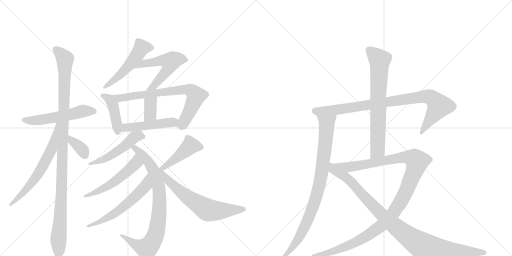
t = 0.00 s
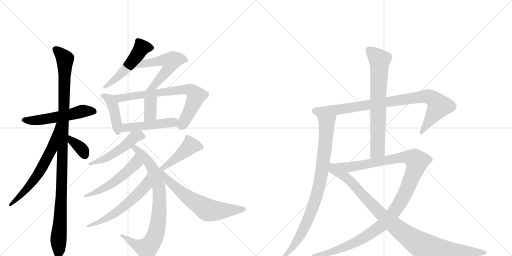
t = 3.32 s
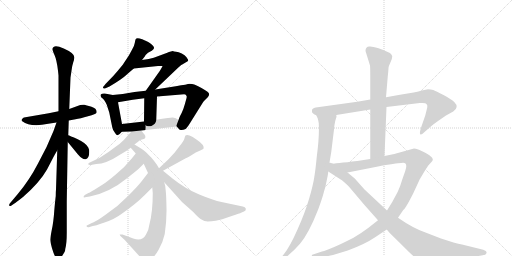
t = 6.63 s
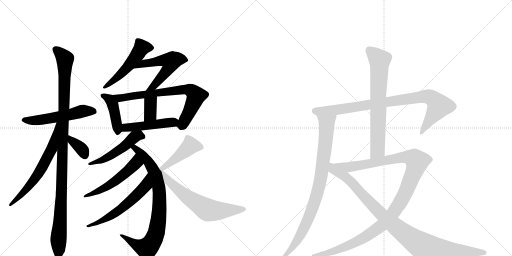
t = 9.95 s
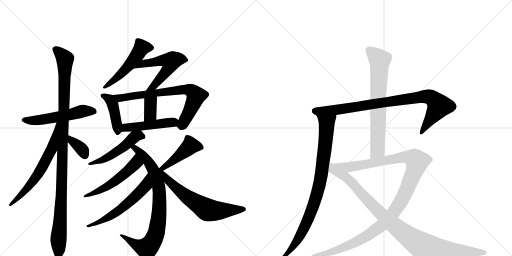
t = 13.26 s
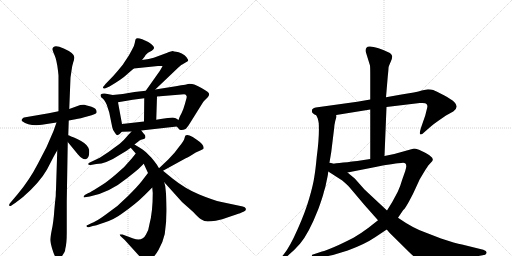
t = 16.58 s

The animated SVG that drew these frames (rendered in a browser with its animation timeline set to each time). Animation: 21 CSS @keyframes rules; one cycle of 16.58 s.

<svg version="1.1" viewBox="0 0 2048 1024" xmlns="http://www.w3.org/2000/svg">
  <g stroke="lightgray" stroke-dasharray="1,1" stroke-width="1" transform="scale(4, 4)">
    <line x1="0" y1="0" x2="256" y2="256"></line>
    <line x1="256" y1="0" x2="0" y2="256"></line>
    <line x1="128" y1="0" x2="128" y2="256"></line>
    <line x1="0" y1="128" x2="256" y2="128"></line>
    <line x1="256" y1="0" x2="512" y2="256"></line>
    <line x1="512" y1="0" x2="256" y2="256"></line>
    <line x1="384" y1="0" x2="384" y2="256"></line>
    <line x1="256" y1="128" x2="512" y2="128"></line>
  </g>
<g transform="scale(1, -1) translate(0, -850)">
   <style type="text/css">
    @keyframes keyframes0 {
      from {
       stroke: black;
       stroke-dashoffset: 541;
       stroke-width: 128;
       }
       64% {
       animation-timing-function: step-end;
       stroke: black;
       stroke-dashoffset: 0;
       stroke-width: 128;
       }
       to {
       stroke: black;
       stroke-width: 1024;
       }
       }
       #make-me-a-hanzi-animation-0 {
         animation: keyframes0 0.690267s both;
         animation-delay: 0.000000s;
         animation-timing-function: linear;
       }
    @keyframes keyframes1 {
      from {
       stroke: black;
       stroke-dashoffset: 1103;
       stroke-width: 128;
       }
       78% {
       animation-timing-function: step-end;
       stroke: black;
       stroke-dashoffset: 0;
       stroke-width: 128;
       }
       to {
       stroke: black;
       stroke-width: 1024;
       }
       }
       #make-me-a-hanzi-animation-1 {
         animation: keyframes1 1.147624s both;
         animation-delay: 0.690267s;
         animation-timing-function: linear;
       }
    @keyframes keyframes2 {
      from {
       stroke: black;
       stroke-dashoffset: 638;
       stroke-width: 128;
       }
       67% {
       animation-timing-function: step-end;
       stroke: black;
       stroke-dashoffset: 0;
       stroke-width: 128;
       }
       to {
       stroke: black;
       stroke-width: 1024;
       }
       }
       #make-me-a-hanzi-animation-2 {
         animation: keyframes2 0.769206s both;
         animation-delay: 1.837891s;
         animation-timing-function: linear;
       }
    @keyframes keyframes3 {
      from {
       stroke: black;
       stroke-dashoffset: 358;
       stroke-width: 128;
       }
       54% {
       animation-timing-function: step-end;
       stroke: black;
       stroke-dashoffset: 0;
       stroke-width: 128;
       }
       to {
       stroke: black;
       stroke-width: 1024;
       }
       }
       #make-me-a-hanzi-animation-3 {
         animation: keyframes3 0.541341s both;
         animation-delay: 2.607096s;
         animation-timing-function: linear;
       }
    @keyframes keyframes4 {
      from {
       stroke: black;
       stroke-dashoffset: 513;
       stroke-width: 128;
       }
       63% {
       animation-timing-function: step-end;
       stroke: black;
       stroke-dashoffset: 0;
       stroke-width: 128;
       }
       to {
       stroke: black;
       stroke-width: 1024;
       }
       }
       #make-me-a-hanzi-animation-4 {
         animation: keyframes4 0.667480s both;
         animation-delay: 3.148438s;
         animation-timing-function: linear;
       }
    @keyframes keyframes5 {
      from {
       stroke: black;
       stroke-dashoffset: 553;
       stroke-width: 128;
       }
       64% {
       animation-timing-function: step-end;
       stroke: black;
       stroke-dashoffset: 0;
       stroke-width: 128;
       }
       to {
       stroke: black;
       stroke-width: 1024;
       }
       }
       #make-me-a-hanzi-animation-5 {
         animation: keyframes5 0.700033s both;
         animation-delay: 3.815918s;
         animation-timing-function: linear;
       }
    @keyframes keyframes6 {
      from {
       stroke: black;
       stroke-dashoffset: 427;
       stroke-width: 128;
       }
       58% {
       animation-timing-function: step-end;
       stroke: black;
       stroke-dashoffset: 0;
       stroke-width: 128;
       }
       to {
       stroke: black;
       stroke-width: 1024;
       }
       }
       #make-me-a-hanzi-animation-6 {
         animation: keyframes6 0.597493s both;
         animation-delay: 4.515951s;
         animation-timing-function: linear;
       }
    @keyframes keyframes7 {
      from {
       stroke: black;
       stroke-dashoffset: 735;
       stroke-width: 128;
       }
       71% {
       animation-timing-function: step-end;
       stroke: black;
       stroke-dashoffset: 0;
       stroke-width: 128;
       }
       to {
       stroke: black;
       stroke-width: 1024;
       }
       }
       #make-me-a-hanzi-animation-7 {
         animation: keyframes7 0.848145s both;
         animation-delay: 5.113444s;
         animation-timing-function: linear;
       }
    @keyframes keyframes8 {
      from {
       stroke: black;
       stroke-dashoffset: 357;
       stroke-width: 128;
       }
       54% {
       animation-timing-function: step-end;
       stroke: black;
       stroke-dashoffset: 0;
       stroke-width: 128;
       }
       to {
       stroke: black;
       stroke-width: 1024;
       }
       }
       #make-me-a-hanzi-animation-8 {
         animation: keyframes8 0.540527s both;
         animation-delay: 5.961589s;
         animation-timing-function: linear;
       }
    @keyframes keyframes9 {
      from {
       stroke: black;
       stroke-dashoffset: 471;
       stroke-width: 128;
       }
       61% {
       animation-timing-function: step-end;
       stroke: black;
       stroke-dashoffset: 0;
       stroke-width: 128;
       }
       to {
       stroke: black;
       stroke-width: 1024;
       }
       }
       #make-me-a-hanzi-animation-9 {
         animation: keyframes9 0.633301s both;
         animation-delay: 6.502116s;
         animation-timing-function: linear;
       }
    @keyframes keyframes10 {
      from {
       stroke: black;
       stroke-dashoffset: 504;
       stroke-width: 128;
       }
       62% {
       animation-timing-function: step-end;
       stroke: black;
       stroke-dashoffset: 0;
       stroke-width: 128;
       }
       to {
       stroke: black;
       stroke-width: 1024;
       }
       }
       #make-me-a-hanzi-animation-10 {
         animation: keyframes10 0.660156s both;
         animation-delay: 7.135417s;
         animation-timing-function: linear;
       }
    @keyframes keyframes11 {
      from {
       stroke: black;
       stroke-dashoffset: 824;
       stroke-width: 128;
       }
       73% {
       animation-timing-function: step-end;
       stroke: black;
       stroke-dashoffset: 0;
       stroke-width: 128;
       }
       to {
       stroke: black;
       stroke-width: 1024;
       }
       }
       #make-me-a-hanzi-animation-11 {
         animation: keyframes11 0.920573s both;
         animation-delay: 7.795573s;
         animation-timing-function: linear;
       }
    @keyframes keyframes12 {
      from {
       stroke: black;
       stroke-dashoffset: 531;
       stroke-width: 128;
       }
       63% {
       animation-timing-function: step-end;
       stroke: black;
       stroke-dashoffset: 0;
       stroke-width: 128;
       }
       to {
       stroke: black;
       stroke-width: 1024;
       }
       }
       #make-me-a-hanzi-animation-12 {
         animation: keyframes12 0.682129s both;
         animation-delay: 8.716146s;
         animation-timing-function: linear;
       }
    @keyframes keyframes13 {
      from {
       stroke: black;
       stroke-dashoffset: 585;
       stroke-width: 128;
       }
       66% {
       animation-timing-function: step-end;
       stroke: black;
       stroke-dashoffset: 0;
       stroke-width: 128;
       }
       to {
       stroke: black;
       stroke-width: 1024;
       }
       }
       #make-me-a-hanzi-animation-13 {
         animation: keyframes13 0.726074s both;
         animation-delay: 9.398275s;
         animation-timing-function: linear;
       }
    @keyframes keyframes14 {
      from {
       stroke: black;
       stroke-dashoffset: 449;
       stroke-width: 128;
       }
       59% {
       animation-timing-function: step-end;
       stroke: black;
       stroke-dashoffset: 0;
       stroke-width: 128;
       }
       to {
       stroke: black;
       stroke-width: 1024;
       }
       }
       #make-me-a-hanzi-animation-14 {
         animation: keyframes14 0.615397s both;
         animation-delay: 10.124349s;
         animation-timing-function: linear;
       }
    @keyframes keyframes15 {
      from {
       stroke: black;
       stroke-dashoffset: 632;
       stroke-width: 128;
       }
       67% {
       animation-timing-function: step-end;
       stroke: black;
       stroke-dashoffset: 0;
       stroke-width: 128;
       }
       to {
       stroke: black;
       stroke-width: 1024;
       }
       }
       #make-me-a-hanzi-animation-15 {
         animation: keyframes15 0.764323s both;
         animation-delay: 10.739746s;
         animation-timing-function: linear;
       }
    @keyframes keyframes16 {
      from {
       stroke: black;
       stroke-dashoffset: 901;
       stroke-width: 128;
       }
       75% {
       animation-timing-function: step-end;
       stroke: black;
       stroke-dashoffset: 0;
       stroke-width: 128;
       }
       to {
       stroke: black;
       stroke-width: 1024;
       }
       }
       #make-me-a-hanzi-animation-16 {
         animation: keyframes16 0.983236s both;
         animation-delay: 11.504069s;
         animation-timing-function: linear;
       }
    @keyframes keyframes17 {
      from {
       stroke: black;
       stroke-dashoffset: 886;
       stroke-width: 128;
       }
       74% {
       animation-timing-function: step-end;
       stroke: black;
       stroke-dashoffset: 0;
       stroke-width: 128;
       }
       to {
       stroke: black;
       stroke-width: 1024;
       }
       }
       #make-me-a-hanzi-animation-17 {
         animation: keyframes17 0.971029s both;
         animation-delay: 12.487305s;
         animation-timing-function: linear;
       }
    @keyframes keyframes18 {
      from {
       stroke: black;
       stroke-dashoffset: 708;
       stroke-width: 128;
       }
       70% {
       animation-timing-function: step-end;
       stroke: black;
       stroke-dashoffset: 0;
       stroke-width: 128;
       }
       to {
       stroke: black;
       stroke-width: 1024;
       }
       }
       #make-me-a-hanzi-animation-18 {
         animation: keyframes18 0.826172s both;
         animation-delay: 13.458333s;
         animation-timing-function: linear;
       }
    @keyframes keyframes19 {
      from {
       stroke: black;
       stroke-dashoffset: 1201;
       stroke-width: 128;
       }
       80% {
       animation-timing-function: step-end;
       stroke: black;
       stroke-dashoffset: 0;
       stroke-width: 128;
       }
       to {
       stroke: black;
       stroke-width: 1024;
       }
       }
       #make-me-a-hanzi-animation-19 {
         animation: keyframes19 1.227376s both;
         animation-delay: 14.284505s;
         animation-timing-function: linear;
       }
    @keyframes keyframes20 {
      from {
       stroke: black;
       stroke-dashoffset: 998;
       stroke-width: 128;
       }
       76% {
       animation-timing-function: step-end;
       stroke: black;
       stroke-dashoffset: 0;
       stroke-width: 128;
       }
       to {
       stroke: black;
       stroke-width: 1024;
       }
       }
       #make-me-a-hanzi-animation-20 {
         animation: keyframes20 1.062174s both;
         animation-delay: 15.511882s;
         animation-timing-function: linear;
       }
</style>
<path d="M 234 405 L 195 397 L 96 380 Q 93 380 87 372 Q 85 367 89 365 Q 122 340 193 355 L 226 360 L 275 368 L 302 373 Q 320 376 352 385 Q 385 394 386 399 Q 390 415 366 423 Q 343 430 337 431 Q 331 432 321 430 L 277 414 L 234 405 Z" fill="lightgray"></path> 
<path d="M 277 414 L 282 540 L 286 567 Q 288 586 293 601 Q 298 615 297 622 Q 296 638 255 656 Q 214 675 210 655 Q 209 650 218 630 Q 227 610 232 567 L 234 548 L 234 405 L 229 248 L 224 92 Q 223 84 223 66 Q 221 51 217 6 Q 214 -39 207 -70 Q 201 -101 201 -109 Q 201 -117 208 -143 Q 216 -170 223 -180 Q 230 -190 234 -190 L 244 -181 L 257 -160 Q 261 -155 261 -146 Q 267 -125 267 -81 L 267 45 L 271 282 L 273 309 L 275 368 L 277 414 Z" fill="lightgray"></path> 
<path d="M 226 360 L 214 326 Q 189 262 152 196 Q 118 130 71 74 L 39 36 Q 36 32 37 28 Q 38 24 46 28 L 56 35 Q 63 39 92 62 Q 158 119 188 172 L 215 224 Q 226 245 229 248 C 314 381 236 388 226 360 Z" fill="lightgray"></path> 
<path d="M 271 282 L 312 232 Q 329 212 342 213 Q 357 217 357 242 Q 357 253 353 260 Q 345 277 311 293 Q 277 308 273 309 C 245 319 252 305 271 282 Z" fill="lightgray"></path> 
<path d="M 568 610 L 579 624 Q 581 630 592 639 L 607 647 Q 614 652 616 657 Q 618 662 608 671 Q 599 680 591 683 L 569 693 Q 547 701 543 694 Q 541 691 539 678 Q 537 665 528 651 L 516 629 L 491 591 Q 470 565 453 546 L 422 514 L 415 505 Q 410 501 413 498 Q 416 494 422 497 L 438 504 Q 490 535 505 550 L 535 576 L 568 610 Z" fill="lightgray"></path> 
<path d="M 621 492 L 704 571 Q 722 589 729 592 L 744 601 Q 753 606 753 609 Q 753 612 746 621 Q 740 629 727 636 Q 714 642 704 643 Q 695 644 691 646 L 676 642 Q 674 642 669 639 L 615 619 Q 598 614 568 610 C 538 606 505 573 535 576 L 632 586 Q 648 587 650 586 Q 651 586 639 566 L 583 487 C 566 463 599 471 621 492 Z" fill="lightgray"></path> 
<path d="M 451 470 L 419 476 Q 408 477 403 472 Q 399 463 412 455 Q 417 450 422 441 L 427 431 L 437 400 L 449 341 Q 452 327 459 320 Q 466 307 472 310 Q 479 313 487 323 C 493 329 493 329 488 354 L 472 441 C 467 467 467 467 451 470 Z" fill="lightgray"></path> 
<path d="M 491 474 L 451 470 C 421 467 442 436 472 441 L 531 451 L 577 457 L 628 464 L 737 473 Q 745 471 745 468 L 747 464 Q 747 460 744 450 L 739 432 Q 733 410 726 397 Q 719 384 718 381 L 714 370 C 705 346 705 346 707 344 L 714 336 Q 720 328 726 330 Q 734 330 740 333 Q 746 335 759 356 L 809 436 Q 814 444 817 447 L 831 461 Q 840 471 834 479 Q 828 486 806 498 Q 785 509 777 512 Q 769 515 758 515 Q 751 513 703 505 L 621 492 L 583 487 L 538 482 L 491 474 Z" fill="lightgray"></path> 
<path d="M 577 457 L 576 364 C 576 334 624 341 625 371 L 628 464 C 629 494 577 487 577 457 Z" fill="lightgray"></path> 
<path d="M 487 323 L 526 324 L 565 328 L 707 344 C 737 347 739 354 714 370 L 703 377 Q 695 380 690 380 L 672 378 Q 670 379 625 371 L 576 364 L 488 354 C 458 351 457 322 487 323 Z" fill="lightgray"></path> 
<path d="M 526 324 L 512 309 Q 494 287 479 275 L 434 242 L 399 219 L 357 199 Q 352 196 353 193 Q 354 189 363 190 L 385 194 Q 424 194 483 233 Q 505 245 523 259 L 538 272 L 561 290 L 575 294 Q 576 293 581 298 Q 583 307 578 312 Q 574 316 565 328 C 549 349 546 346 526 324 Z" fill="lightgray"></path> 
<path d="M 523 259 L 543 236 L 575 195 L 592 158 L 609 100 L 611 78 Q 611 2 598 -46 Q 595 -71 584 -88 Q 569 -117 533 -104 L 490 -88 Q 480 -87 479 -88 Q 478 -92 487 -99 L 499 -110 L 567 -185 Q 577 -194 584 -195 Q 591 -197 605 -186 Q 620 -175 635 -148 Q 651 -121 659 -86 Q 667 -33 666 18 Q 665 69 663 86 L 661 105 L 657 121 C 642 184 650 154 636 177 L 627 192 Q 617 206 605 220 L 584 241 Q 571 253 561 258 L 538 272 C 512 288 503 282 523 259 Z" fill="lightgray"></path> 
<path d="M 543 236 L 527 216 Q 500 182 463 152 Q 426 121 411 112 L 376 90 Q 356 78 350 76 L 339 70 Q 334 65 334 62 Q 334 59 346 62 L 359 64 Q 437 79 508 137 L 538 161 Q 555 174 575 195 C 596 217 562 259 543 236 Z" fill="lightgray"></path> 
<path d="M 592 158 L 565 123 Q 552 106 511 65 Q 471 23 422 -9 Q 384 -37 363 -44 L 351 -50 Q 345 -51 346 -55 Q 348 -60 355 -59 L 371 -54 Q 378 -54 418 -40 Q 458 -27 487 -5 Q 542 33 579 70 L 609 100 C 630 121 610 182 592 158 Z" fill="lightgray"></path> 
<path d="M 652 167 L 743 217 Q 755 222 783 240 L 801 248 Q 811 252 814 255 Q 819 270 787 291 L 771 302 Q 749 315 742 308 Q 740 306 738 297 Q 736 287 718 265 L 698 239 L 672 211 L 636 177 C 614 156 626 153 652 167 Z" fill="lightgray"></path> 
<path d="M 657 121 L 728 42 L 773 2 Q 794 -21 804 -27 Q 818 -36 831 -36 Q 845 -36 863 -33 L 889 -27 L 927 -14 Q 961 -3 964 -1 L 976 4 Q 986 9 983 16 Q 981 23 971 24 L 886 42 Q 853 49 797 72 Q 741 95 690 136 L 652 167 C 629 186 637 143 657 121 Z" fill="lightgray"></path> 
<path d="M 1546 422 L 1679 438 Q 1703 440 1706 434 Q 1711 429 1709 420 L 1701 388 L 1684 339 Q 1677 317 1681 313 Q 1685 309 1697 321 L 1721 342 Q 1728 349 1755 368 L 1784 388 L 1813 404 Q 1838 421 1817 442 Q 1806 453 1774 470 Q 1743 486 1733 490 Q 1723 493 1712 493 L 1687 488 Q 1666 481 1600 471 L 1544 461 L 1481 452 L 1429 443 L 1263 420 Q 1256 420 1249 413 Q 1247 407 1248 402 Q 1249 396 1265 389 L 1345 390 L 1481 412 L 1546 422 Z" fill="lightgray"></path> 
<path d="M 1265 389 L 1271 376 Q 1273 369 1275 357 Q 1278 303 1267 223 Q 1262 170 1257 141 Q 1253 112 1237 57 Q 1221 1 1190 -68 Q 1159 -138 1136 -166 L 1125 -180 Q 1121 -187 1122 -191 Q 1124 -196 1134 -188 L 1145 -178 Q 1176 -153 1200 -125 Q 1235 -84 1273 13 Q 1290 59 1296 84 Q 1302 101 1307 129 Q 1313 156 1313 164 L 1317 194 L 1325 242 L 1336 332 Q 1338 355 1341 366 L 1345 380 Q 1347 381 1345 390 C 1349 420 1254 417 1265 389 Z" fill="lightgray"></path> 
<path d="M 1538 226 L 1546 422 L 1544 461 L 1551 544 Q 1554 572 1554 579 Q 1555 586 1562 601 Q 1569 615 1569 625 Q 1569 639 1514 657 Q 1487 665 1479 664 Q 1462 665 1462 646 L 1480 588 Q 1481 579 1481 548 L 1481 452 L 1481 412 L 1481 214 C 1481 184 1537 196 1538 226 Z" fill="lightgray"></path> 
<path d="M 1592 -21 L 1613 10 Q 1621 16 1637 46 Q 1653 75 1661 94 L 1679 133 L 1697 163 Q 1712 187 1714 189 L 1724 200 Q 1740 214 1721 226 Q 1719 230 1699 240 L 1676 251 Q 1660 256 1656 256 L 1577 234 L 1538 226 L 1481 214 L 1429 206 Q 1343 196 1317 194 C 1287 191 1361 154 1390 160 L 1507 183 Q 1586 198 1605 198 Q 1625 202 1625 186 Q 1626 183 1621 166 L 1609 132 Q 1601 104 1591 83 L 1569 42 L 1548 8 L 1512 -31 L 1474 -61 Q 1449 -80 1414 -101 Q 1318 -150 1288 -156 L 1249 -169 Q 1246 -171 1248 -174 Q 1249 -180 1258 -180 L 1290 -177 Q 1306 -176 1332 -170 L 1391 -152 Q 1459 -127 1499 -100 L 1547 -68 L 1592 -21 Z" fill="lightgray"></path> 
<path d="M 1810 -192 L 1931 -171 Q 1945 -169 1946 -161 Q 1949 -154 1933 -149 L 1848 -128 Q 1822 -123 1764 -104 L 1702 -80 Q 1654 -64 1592 -21 L 1548 8 L 1458 92 L 1419 136 L 1390 160 C 1303 232 1277 187 1313 164 L 1369 128 Q 1389 112 1397 102 L 1457 31 L 1512 -31 L 1547 -68 L 1558 -81 L 1636 -158 Q 1664 -186 1685 -194 Q 1742 -213 1810 -192 Z" fill="lightgray"></path> 
      <clipPath id="make-me-a-hanzi-clip-0">
      <path d="M 234 405 L 195 397 L 96 380 Q 93 380 87 372 Q 85 367 89 365 Q 122 340 193 355 L 226 360 L 275 368 L 302 373 Q 320 376 352 385 Q 385 394 386 399 Q 390 415 366 423 Q 343 430 337 431 Q 331 432 321 430 L 277 414 L 234 405 Z" fill="lightgray"></path>
      </clipPath>
      <path clip-path="url(#make-me-a-hanzi-clip-0)" d="M 96 371 L 162 370 L 333 406 L 377 404 " fill="none" id="make-me-a-hanzi-animation-0" stroke-dasharray="413 826" stroke-linecap="round"></path>

      <clipPath id="make-me-a-hanzi-clip-1">
      <path d="M 277 414 L 282 540 L 286 567 Q 288 586 293 601 Q 298 615 297 622 Q 296 638 255 656 Q 214 675 210 655 Q 209 650 218 630 Q 227 610 232 567 L 234 548 L 234 405 L 229 248 L 224 92 Q 223 84 223 66 Q 221 51 217 6 Q 214 -39 207 -70 Q 201 -101 201 -109 Q 201 -117 208 -143 Q 216 -170 223 -180 Q 230 -190 234 -190 L 244 -181 L 257 -160 Q 261 -155 261 -146 Q 267 -125 267 -81 L 267 45 L 271 282 L 273 309 L 275 368 L 277 414 Z" fill="lightgray"></path>
      </clipPath>
      <path clip-path="url(#make-me-a-hanzi-clip-1)" d="M 222 653 L 260 611 L 234 -179 " fill="none" id="make-me-a-hanzi-animation-1" stroke-dasharray="975 1950" stroke-linecap="round"></path>

      <clipPath id="make-me-a-hanzi-clip-2">
      <path d="M 226 360 L 214 326 Q 189 262 152 196 Q 118 130 71 74 L 39 36 Q 36 32 37 28 Q 38 24 46 28 L 56 35 Q 63 39 92 62 Q 158 119 188 172 L 215 224 Q 226 245 229 248 C 314 381 236 388 226 360 Z" fill="lightgray"></path>
      </clipPath>
      <path clip-path="url(#make-me-a-hanzi-clip-2)" d="M 230 354 L 208 256 L 173 188 L 113 101 L 42 31 " fill="none" id="make-me-a-hanzi-animation-2" stroke-dasharray="510 1020" stroke-linecap="round"></path>

      <clipPath id="make-me-a-hanzi-clip-3">
      <path d="M 271 282 L 312 232 Q 329 212 342 213 Q 357 217 357 242 Q 357 253 353 260 Q 345 277 311 293 Q 277 308 273 309 C 245 319 252 305 271 282 Z" fill="lightgray"></path>
      </clipPath>
      <path clip-path="url(#make-me-a-hanzi-clip-3)" d="M 274 302 L 326 255 L 340 226 " fill="none" id="make-me-a-hanzi-animation-3" stroke-dasharray="230 460" stroke-linecap="round"></path>

      <clipPath id="make-me-a-hanzi-clip-4">
      <path d="M 568 610 L 579 624 Q 581 630 592 639 L 607 647 Q 614 652 616 657 Q 618 662 608 671 Q 599 680 591 683 L 569 693 Q 547 701 543 694 Q 541 691 539 678 Q 537 665 528 651 L 516 629 L 491 591 Q 470 565 453 546 L 422 514 L 415 505 Q 410 501 413 498 Q 416 494 422 497 L 438 504 Q 490 535 505 550 L 535 576 L 568 610 Z" fill="lightgray"></path>
      </clipPath>
      <path clip-path="url(#make-me-a-hanzi-clip-4)" d="M 605 658 L 566 658 L 498 568 L 418 500 " fill="none" id="make-me-a-hanzi-animation-4" stroke-dasharray="385 770" stroke-linecap="round"></path>

      <clipPath id="make-me-a-hanzi-clip-5">
      <path d="M 621 492 L 704 571 Q 722 589 729 592 L 744 601 Q 753 606 753 609 Q 753 612 746 621 Q 740 629 727 636 Q 714 642 704 643 Q 695 644 691 646 L 676 642 Q 674 642 669 639 L 615 619 Q 598 614 568 610 C 538 606 505 573 535 576 L 632 586 Q 648 587 650 586 Q 651 586 639 566 L 583 487 C 566 463 599 471 621 492 Z" fill="lightgray"></path>
      </clipPath>
      <path clip-path="url(#make-me-a-hanzi-clip-5)" d="M 542 581 L 572 595 L 642 608 L 684 603 L 672 573 L 613 504 L 589 491 " fill="none" id="make-me-a-hanzi-animation-5" stroke-dasharray="425 850" stroke-linecap="round"></path>

      <clipPath id="make-me-a-hanzi-clip-6">
      <path d="M 451 470 L 419 476 Q 408 477 403 472 Q 399 463 412 455 Q 417 450 422 441 L 427 431 L 437 400 L 449 341 Q 452 327 459 320 Q 466 307 472 310 Q 479 313 487 323 C 493 329 493 329 488 354 L 472 441 C 467 467 467 467 451 470 Z" fill="lightgray"></path>
      </clipPath>
      <path clip-path="url(#make-me-a-hanzi-clip-6)" d="M 409 468 L 440 452 L 452 430 L 470 320 " fill="none" id="make-me-a-hanzi-animation-6" stroke-dasharray="299 598" stroke-linecap="round"></path>

      <clipPath id="make-me-a-hanzi-clip-7">
      <path d="M 491 474 L 451 470 C 421 467 442 436 472 441 L 531 451 L 577 457 L 628 464 L 737 473 Q 745 471 745 468 L 747 464 Q 747 460 744 450 L 739 432 Q 733 410 726 397 Q 719 384 718 381 L 714 370 C 705 346 705 346 707 344 L 714 336 Q 720 328 726 330 Q 734 330 740 333 Q 746 335 759 356 L 809 436 Q 814 444 817 447 L 831 461 Q 840 471 834 479 Q 828 486 806 498 Q 785 509 777 512 Q 769 515 758 515 Q 751 513 703 505 L 621 492 L 583 487 L 538 482 L 491 474 Z" fill="lightgray"></path>
      </clipPath>
      <path clip-path="url(#make-me-a-hanzi-clip-7)" d="M 458 468 L 479 457 L 716 491 L 766 487 L 784 463 L 731 352 L 719 348 " fill="none" id="make-me-a-hanzi-animation-7" stroke-dasharray="607 1214" stroke-linecap="round"></path>

      <clipPath id="make-me-a-hanzi-clip-8">
      <path d="M 577 457 L 576 364 C 576 334 624 341 625 371 L 628 464 C 629 494 577 487 577 457 Z" fill="lightgray"></path>
      </clipPath>
      <path clip-path="url(#make-me-a-hanzi-clip-8)" d="M 623 456 L 601 433 L 601 393 L 581 372 " fill="none" id="make-me-a-hanzi-animation-8" stroke-dasharray="229 458" stroke-linecap="round"></path>

      <clipPath id="make-me-a-hanzi-clip-9">
      <path d="M 487 323 L 526 324 L 565 328 L 707 344 C 737 347 739 354 714 370 L 703 377 Q 695 380 690 380 L 672 378 Q 670 379 625 371 L 576 364 L 488 354 C 458 351 457 322 487 323 Z" fill="lightgray"></path>
      </clipPath>
      <path clip-path="url(#make-me-a-hanzi-clip-9)" d="M 493 331 L 512 341 L 704 366 " fill="none" id="make-me-a-hanzi-animation-9" stroke-dasharray="343 686" stroke-linecap="round"></path>

      <clipPath id="make-me-a-hanzi-clip-10">
      <path d="M 526 324 L 512 309 Q 494 287 479 275 L 434 242 L 399 219 L 357 199 Q 352 196 353 193 Q 354 189 363 190 L 385 194 Q 424 194 483 233 Q 505 245 523 259 L 538 272 L 561 290 L 575 294 Q 576 293 581 298 Q 583 307 578 312 Q 574 316 565 328 C 549 349 546 346 526 324 Z" fill="lightgray"></path>
      </clipPath>
      <path clip-path="url(#make-me-a-hanzi-clip-10)" d="M 573 304 L 557 308 L 538 302 L 494 261 L 437 224 L 359 194 " fill="none" id="make-me-a-hanzi-animation-10" stroke-dasharray="376 752" stroke-linecap="round"></path>

      <clipPath id="make-me-a-hanzi-clip-11">
      <path d="M 523 259 L 543 236 L 575 195 L 592 158 L 609 100 L 611 78 Q 611 2 598 -46 Q 595 -71 584 -88 Q 569 -117 533 -104 L 490 -88 Q 480 -87 479 -88 Q 478 -92 487 -99 L 499 -110 L 567 -185 Q 577 -194 584 -195 Q 591 -197 605 -186 Q 620 -175 635 -148 Q 651 -121 659 -86 Q 667 -33 666 18 Q 665 69 663 86 L 661 105 L 657 121 C 642 184 650 154 636 177 L 627 192 Q 617 206 605 220 L 584 241 Q 571 253 561 258 L 538 272 C 512 288 503 282 523 259 Z" fill="lightgray"></path>
      </clipPath>
      <path clip-path="url(#make-me-a-hanzi-clip-11)" d="M 532 256 L 540 258 L 594 203 L 625 150 L 638 59 L 633 -33 L 616 -106 L 587 -143 L 550 -132 L 485 -92 " fill="none" id="make-me-a-hanzi-animation-11" stroke-dasharray="696 1392" stroke-linecap="round"></path>

      <clipPath id="make-me-a-hanzi-clip-12">
      <path d="M 543 236 L 527 216 Q 500 182 463 152 Q 426 121 411 112 L 376 90 Q 356 78 350 76 L 339 70 Q 334 65 334 62 Q 334 59 346 62 L 359 64 Q 437 79 508 137 L 538 161 Q 555 174 575 195 C 596 217 562 259 543 236 Z" fill="lightgray"></path>
      </clipPath>
      <path clip-path="url(#make-me-a-hanzi-clip-12)" d="M 543 228 L 541 195 L 490 147 L 429 103 L 340 64 " fill="none" id="make-me-a-hanzi-animation-12" stroke-dasharray="403 806" stroke-linecap="round"></path>

      <clipPath id="make-me-a-hanzi-clip-13">
      <path d="M 592 158 L 565 123 Q 552 106 511 65 Q 471 23 422 -9 Q 384 -37 363 -44 L 351 -50 Q 345 -51 346 -55 Q 348 -60 355 -59 L 371 -54 Q 378 -54 418 -40 Q 458 -27 487 -5 Q 542 33 579 70 L 609 100 C 630 121 610 182 592 158 Z" fill="lightgray"></path>
      </clipPath>
      <path clip-path="url(#make-me-a-hanzi-clip-13)" d="M 591 150 L 578 101 L 508 34 L 448 -11 L 351 -55 " fill="none" id="make-me-a-hanzi-animation-13" stroke-dasharray="457 914" stroke-linecap="round"></path>

      <clipPath id="make-me-a-hanzi-clip-14">
      <path d="M 652 167 L 743 217 Q 755 222 783 240 L 801 248 Q 811 252 814 255 Q 819 270 787 291 L 771 302 Q 749 315 742 308 Q 740 306 738 297 Q 736 287 718 265 L 698 239 L 672 211 L 636 177 C 614 156 626 153 652 167 Z" fill="lightgray"></path>
      </clipPath>
      <path clip-path="url(#make-me-a-hanzi-clip-14)" d="M 803 260 L 782 267 L 760 266 L 653 178 L 643 179 " fill="none" id="make-me-a-hanzi-animation-14" stroke-dasharray="321 642" stroke-linecap="round"></path>

      <clipPath id="make-me-a-hanzi-clip-15">
      <path d="M 657 121 L 728 42 L 773 2 Q 794 -21 804 -27 Q 818 -36 831 -36 Q 845 -36 863 -33 L 889 -27 L 927 -14 Q 961 -3 964 -1 L 976 4 Q 986 9 983 16 Q 981 23 971 24 L 886 42 Q 853 49 797 72 Q 741 95 690 136 L 652 167 C 629 186 637 143 657 121 Z" fill="lightgray"></path>
      </clipPath>
      <path clip-path="url(#make-me-a-hanzi-clip-15)" d="M 654 159 L 674 126 L 731 76 L 827 12 L 874 7 L 973 14 " fill="none" id="make-me-a-hanzi-animation-15" stroke-dasharray="504 1008" stroke-linecap="round"></path>

      <clipPath id="make-me-a-hanzi-clip-16">
      <path d="M 1546 422 L 1679 438 Q 1703 440 1706 434 Q 1711 429 1709 420 L 1701 388 L 1684 339 Q 1677 317 1681 313 Q 1685 309 1697 321 L 1721 342 Q 1728 349 1755 368 L 1784 388 L 1813 404 Q 1838 421 1817 442 Q 1806 453 1774 470 Q 1743 486 1733 490 Q 1723 493 1712 493 L 1687 488 Q 1666 481 1600 471 L 1544 461 L 1481 452 L 1429 443 L 1263 420 Q 1256 420 1249 413 Q 1247 407 1248 402 Q 1249 396 1265 389 L 1345 390 L 1481 412 L 1546 422 Z" fill="lightgray"></path>
      </clipPath>
      <path clip-path="url(#make-me-a-hanzi-clip-16)" d="M 1260 406 L 1349 411 L 1711 464 L 1734 453 L 1756 426 L 1684 318 " fill="none" id="make-me-a-hanzi-animation-16" stroke-dasharray="773 1546" stroke-linecap="round"></path>

      <clipPath id="make-me-a-hanzi-clip-17">
      <path d="M 1265 389 L 1271 376 Q 1273 369 1275 357 Q 1278 303 1267 223 Q 1262 170 1257 141 Q 1253 112 1237 57 Q 1221 1 1190 -68 Q 1159 -138 1136 -166 L 1125 -180 Q 1121 -187 1122 -191 Q 1124 -196 1134 -188 L 1145 -178 Q 1176 -153 1200 -125 Q 1235 -84 1273 13 Q 1290 59 1296 84 Q 1302 101 1307 129 Q 1313 156 1313 164 L 1317 194 L 1325 242 L 1336 332 Q 1338 355 1341 366 L 1345 380 Q 1347 381 1345 390 C 1349 420 1254 417 1265 389 Z" fill="lightgray"></path>
      </clipPath>
      <path clip-path="url(#make-me-a-hanzi-clip-17)" d="M 1272 384 L 1307 356 L 1289 175 L 1271 85 L 1248 12 L 1208 -79 L 1183 -120 L 1127 -187 " fill="none" id="make-me-a-hanzi-animation-17" stroke-dasharray="758 1516" stroke-linecap="round"></path>

      <clipPath id="make-me-a-hanzi-clip-18">
      <path d="M 1538 226 L 1546 422 L 1544 461 L 1551 544 Q 1554 572 1554 579 Q 1555 586 1562 601 Q 1569 615 1569 625 Q 1569 639 1514 657 Q 1487 665 1479 664 Q 1462 665 1462 646 L 1480 588 Q 1481 579 1481 548 L 1481 452 L 1481 412 L 1481 214 C 1481 184 1537 196 1538 226 Z" fill="lightgray"></path>
      </clipPath>
      <path clip-path="url(#make-me-a-hanzi-clip-18)" d="M 1477 649 L 1518 608 L 1510 250 L 1487 222 " fill="none" id="make-me-a-hanzi-animation-18" stroke-dasharray="580 1160" stroke-linecap="round"></path>

      <clipPath id="make-me-a-hanzi-clip-19">
      <path d="M 1592 -21 L 1613 10 Q 1621 16 1637 46 Q 1653 75 1661 94 L 1679 133 L 1697 163 Q 1712 187 1714 189 L 1724 200 Q 1740 214 1721 226 Q 1719 230 1699 240 L 1676 251 Q 1660 256 1656 256 L 1577 234 L 1538 226 L 1481 214 L 1429 206 Q 1343 196 1317 194 C 1287 191 1361 154 1390 160 L 1507 183 Q 1586 198 1605 198 Q 1625 202 1625 186 Q 1626 183 1621 166 L 1609 132 Q 1601 104 1591 83 L 1569 42 L 1548 8 L 1512 -31 L 1474 -61 Q 1449 -80 1414 -101 Q 1318 -150 1288 -156 L 1249 -169 Q 1246 -171 1248 -174 Q 1249 -180 1258 -180 L 1290 -177 Q 1306 -176 1332 -170 L 1391 -152 Q 1459 -127 1499 -100 L 1547 -68 L 1592 -21 Z" fill="lightgray"></path>
      </clipPath>
      <path clip-path="url(#make-me-a-hanzi-clip-19)" d="M 1329 193 L 1394 181 L 1630 222 L 1658 213 L 1668 203 L 1616 67 L 1569 -8 L 1527 -52 L 1423 -119 L 1321 -160 L 1255 -173 " fill="none" id="make-me-a-hanzi-animation-19" stroke-dasharray="1073 2146" stroke-linecap="round"></path>

      <clipPath id="make-me-a-hanzi-clip-20">
      <path d="M 1810 -192 L 1931 -171 Q 1945 -169 1946 -161 Q 1949 -154 1933 -149 L 1848 -128 Q 1822 -123 1764 -104 L 1702 -80 Q 1654 -64 1592 -21 L 1548 8 L 1458 92 L 1419 136 L 1390 160 C 1303 232 1277 187 1313 164 L 1369 128 Q 1389 112 1397 102 L 1457 31 L 1512 -31 L 1547 -68 L 1558 -81 L 1636 -158 Q 1664 -186 1685 -194 Q 1742 -213 1810 -192 Z" fill="lightgray"></path>
      </clipPath>
      <path clip-path="url(#make-me-a-hanzi-clip-20)" d="M 1321 186 L 1329 172 L 1393 134 L 1507 11 L 1588 -62 L 1690 -134 L 1750 -153 L 1937 -160 " fill="none" id="make-me-a-hanzi-animation-20" stroke-dasharray="870 1740" stroke-linecap="round"></path>

</g>
</svg>
